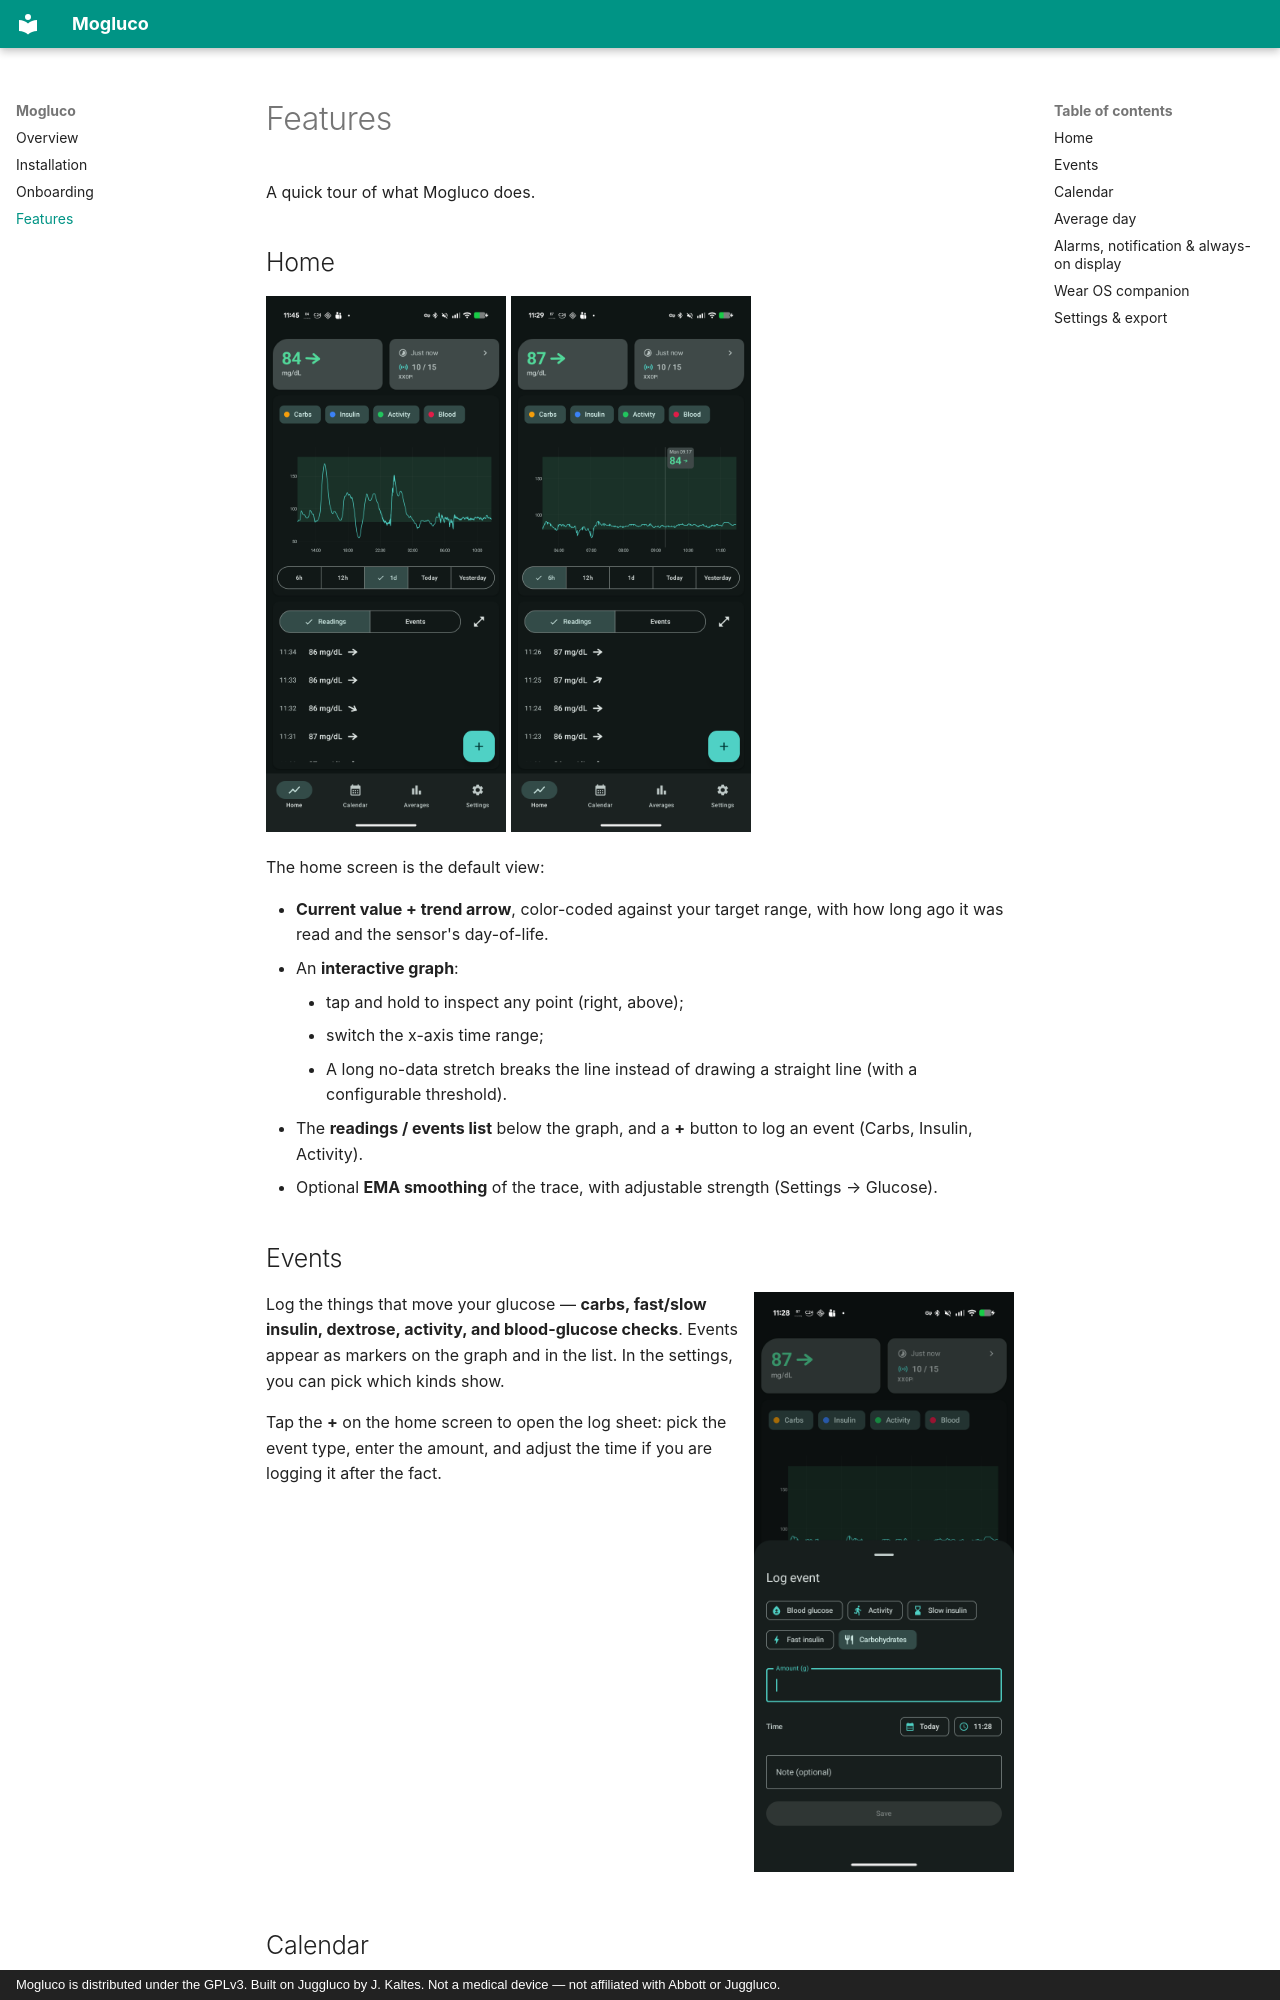

repository: woshicado/mogluco · page: features/index.html · generator: mkdocs · copyright: Mogluco is distributed under the GPLv3. Built on Juggluco by J. Kaltes. Not a medical device — not affiliated with Abbott or Juggluco.

# Features

A quick tour of what Mogluco does.

## Home

<div markdown>
<img src="../img/home.png" width="240" alt="Home screen">
<img src="../img/home-inspect.png" width="240" alt="Tap and hold to inspect a point">
</div>

The home screen is the default view:

- **Current value + trend arrow**, color-coded against your target range, with how long ago it was read and the sensor's day-of-life.
- An **interactive graph**:
    - tap and hold to inspect any point (right, above);
    - switch the x-axis time range;
    - A long no-data stretch breaks the line instead of drawing a straight line (with a configurable threshold).
- The **readings / events list** below the graph, and a **+** button to log an event (Carbs, Insulin, Activity).
- Optional **EMA smoothing** of the trace, with adjustable strength (Settings → Glucose).

## Events

<img src="../img/events.png" width="260" align="right" alt="Log event sheet">

Log the things that move your glucose — **carbs, fast/slow insulin, dextrose, activity, and blood-glucose checks**. Events appear as markers on the graph and in the list. In the settings, you can pick which kinds show.

Tap the **+** on the home screen to open the log sheet: pick the event type, enter the amount, and adjust the time if you are logging it after the fact.

<br clear="all"/>
